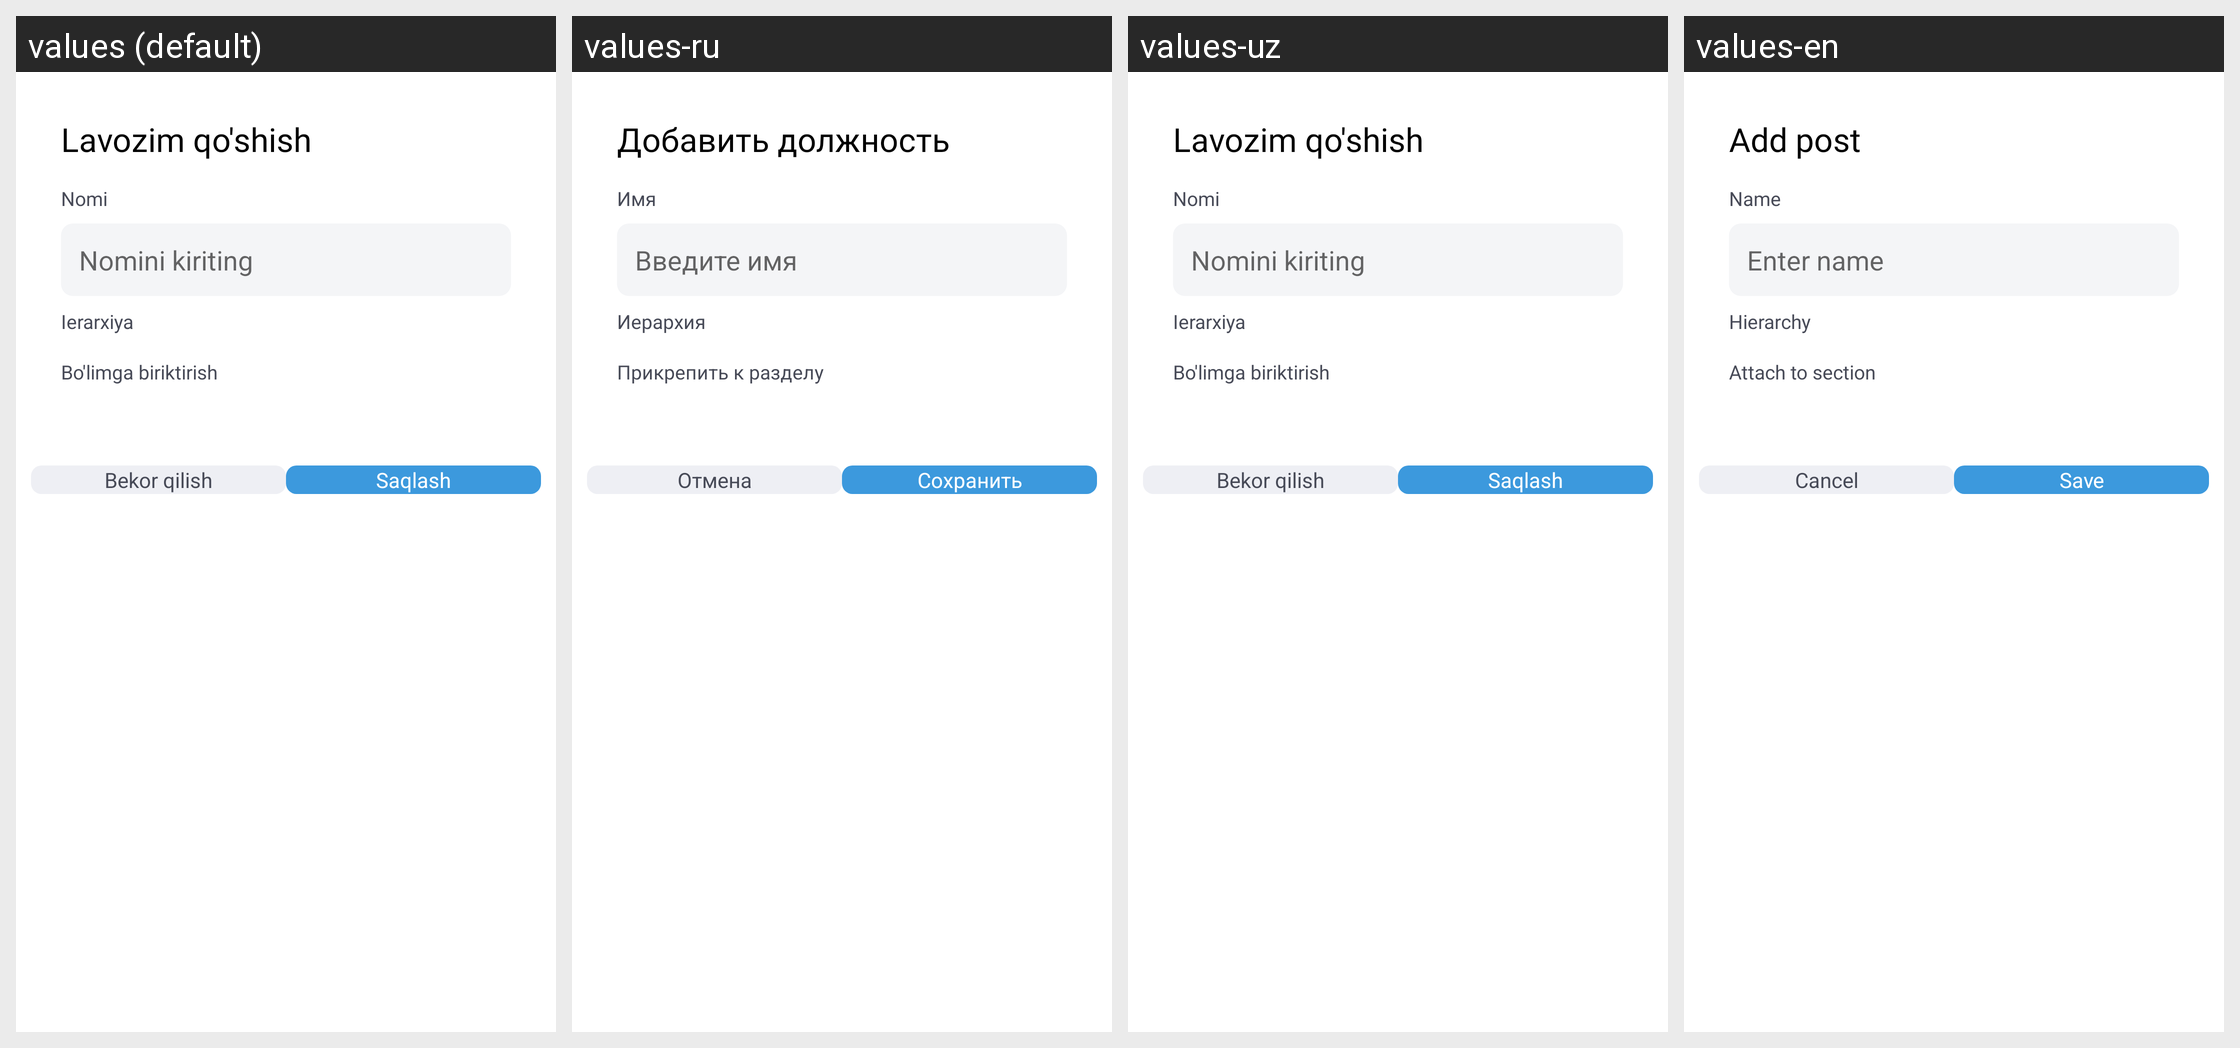

The Android screen above is rendered under several locales of the same app. Produce the string resources it draws, with the default and per-locale values.
Android screen res/layout/dialog_create_position.xml rendered under 4 locales, left to right: values (default), values-ru, values-uz, values-en. Device: Nexus 5 (rendered at 1080×1920; each locale shown at half size, 540×960, under a caption strip naming it); theme Theme.ProjectManagement.
Strings drawn on this screen, with the default value and each locale's value (text and hints the layout hard-codes, and strings that could not be matched under every locale, appear in the picture but are not listed):

enter_name__
  values: Nomini kiriting
  values-ru: Введите имя
  values-uz: Nomini kiriting
  values-en: Enter name

create_position
  values: Lavozim qo'shish
  values-ru: Добавить должность
  values-uz: Lavozim qo'shish
  values-en: Add post

title_name__
  values: Nomi
  values-ru: Имя
  values-uz: Nomi
  values-en: Name

hierarchy__title
  values: Ierarxiya
  values-ru: Иерархия
  values-uz: Ierarxiya
  values-en: Hierarchy

accept_department_title_dialog
  values: Bo'limga biriktirish
  values-ru: Прикрепить к разделу
  values-uz: Bo'limga biriktirish
  values-en: Attach to section

save_d_company
  values: Saqlash
  values-ru: Сохранить
  values-uz: Saqlash
  values-en: Save

cancel__
  values: Bekor qilish
  values-ru: Отмена
  values-uz: Bekor qilish
  values-en: Cancel
